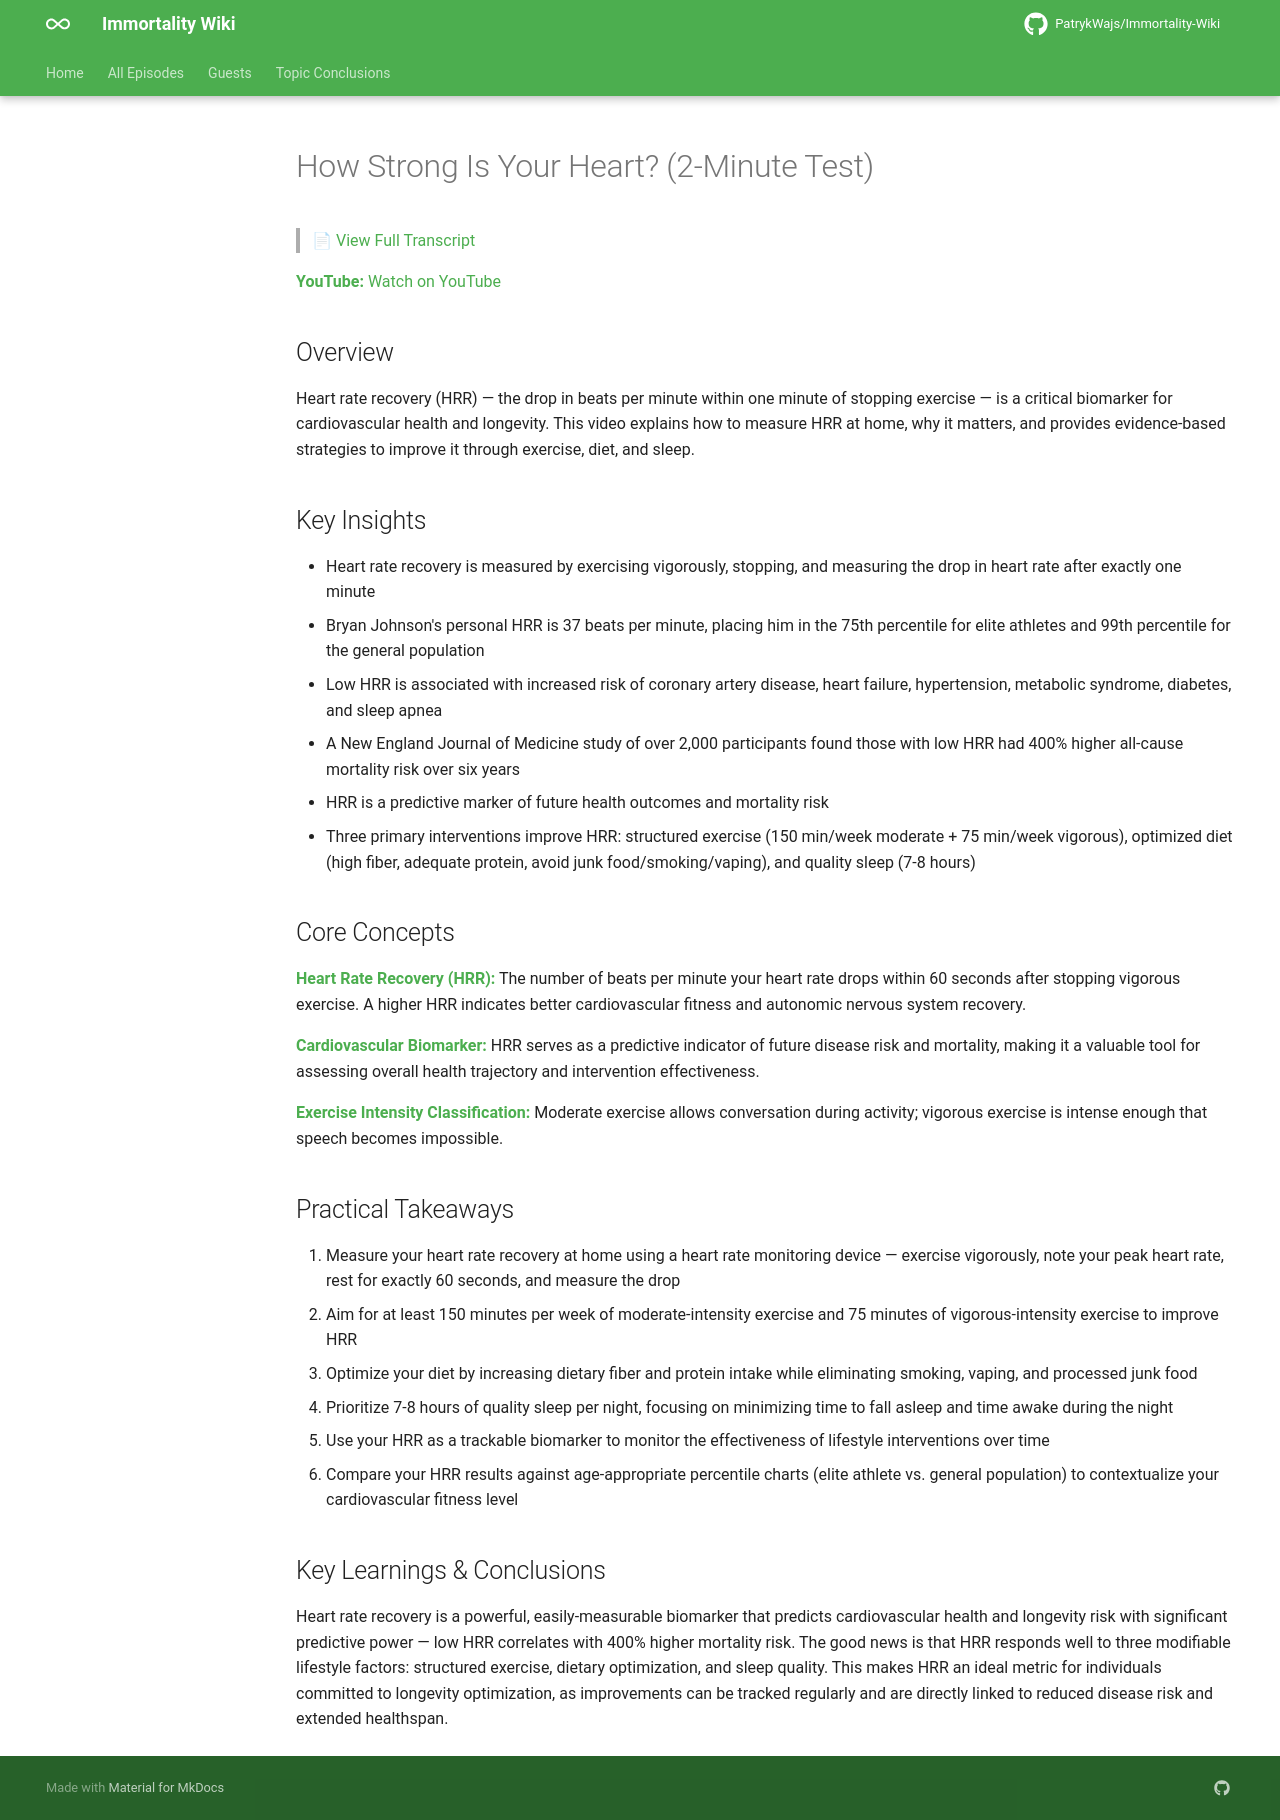

repository: PatrykWajs/Immortality-Wiki · page: Episodes/EP-80 - How Strong Is Your Heart (2-Minute Test)/summary/index.html · generator: mkdocs

# How Strong Is Your Heart? (2-Minute Test)

> 📄 [View Full Transcript](transcript.md)

**YouTube:** [Watch on YouTube](https://www.youtube.com/watch?v=WCZ-_lRR5KY)

## Overview

Heart rate recovery (HRR) — the drop in beats per minute within one minute of stopping exercise — is a critical biomarker for cardiovascular health and longevity. This video explains how to measure HRR at home, why it matters, and provides evidence-based strategies to improve it through exercise, diet, and sleep.

## Key Insights

- Heart rate recovery is measured by exercising vigorously, stopping, and measuring the drop in heart rate after exactly one minute
- Bryan Johnson's personal HRR is 37 beats per minute, placing him in the 75th percentile for elite athletes and 99th percentile for the general population
- Low HRR is associated with increased risk of coronary artery disease, heart failure, hypertension, metabolic syndrome, diabetes, and sleep apnea
- A New England Journal of Medicine study of over 2,000 participants found those with low HRR had 400% higher all-cause mortality risk over six years
- HRR is a predictive marker of future health outcomes and mortality risk
- Three primary interventions improve HRR: structured exercise (150 min/week moderate + 75 min/week vigorous), optimized diet (high fiber, adequate protein, avoid junk food/smoking/vaping), and quality sleep (7-8 hours)

## Core Concepts

**Heart Rate Recovery (HRR):** The number of beats per minute your heart rate drops within 60 seconds after stopping vigorous exercise. A higher HRR indicates better cardiovascular fitness and autonomic nervous system recovery.

**Cardiovascular Biomarker:** HRR serves as a predictive indicator of future disease risk and mortality, making it a valuable tool for assessing overall health trajectory and intervention effectiveness.

**Exercise Intensity Classification:** Moderate exercise allows conversation during activity; vigorous exercise is intense enough that speech becomes impossible.

## Practical Takeaways

1. Measure your heart rate recovery at home using a heart rate monitoring device — exercise vigorously, note your peak heart rate, rest for exactly 60 seconds, and measure the drop
2. Aim for at least 150 minutes per week of moderate-intensity exercise and 75 minutes of vigorous-intensity exercise to improve HRR
3. Optimize your diet by increasing dietary fiber and protein intake while eliminating smoking, vaping, and processed junk food
4. Prioritize 7-8 hours of quality sleep per night, focusing on minimizing time to fall asleep and time awake during the night
5. Use your HRR as a trackable biomarker to monitor the effectiveness of lifestyle interventions over time
6. Compare your HRR results against age-appropriate percentile charts (elite athlete vs. general population) to contextualize your cardiovascular fitness level

## Key Learnings & Conclusions

Heart rate recovery is a powerful, easily-measurable biomarker that predicts cardiovascular health and longevity risk with significant predictive power — low HRR correlates with 400% higher mortality risk. The good news is that HRR responds well to three modifiable lifestyle factors: structured exercise, dietary optimization, and sleep quality. This makes HRR an ideal metric for individuals committed to longevity optimization, as improvements can be tracked regularly and are directly linked to reduced disease risk and extended healthspan.
